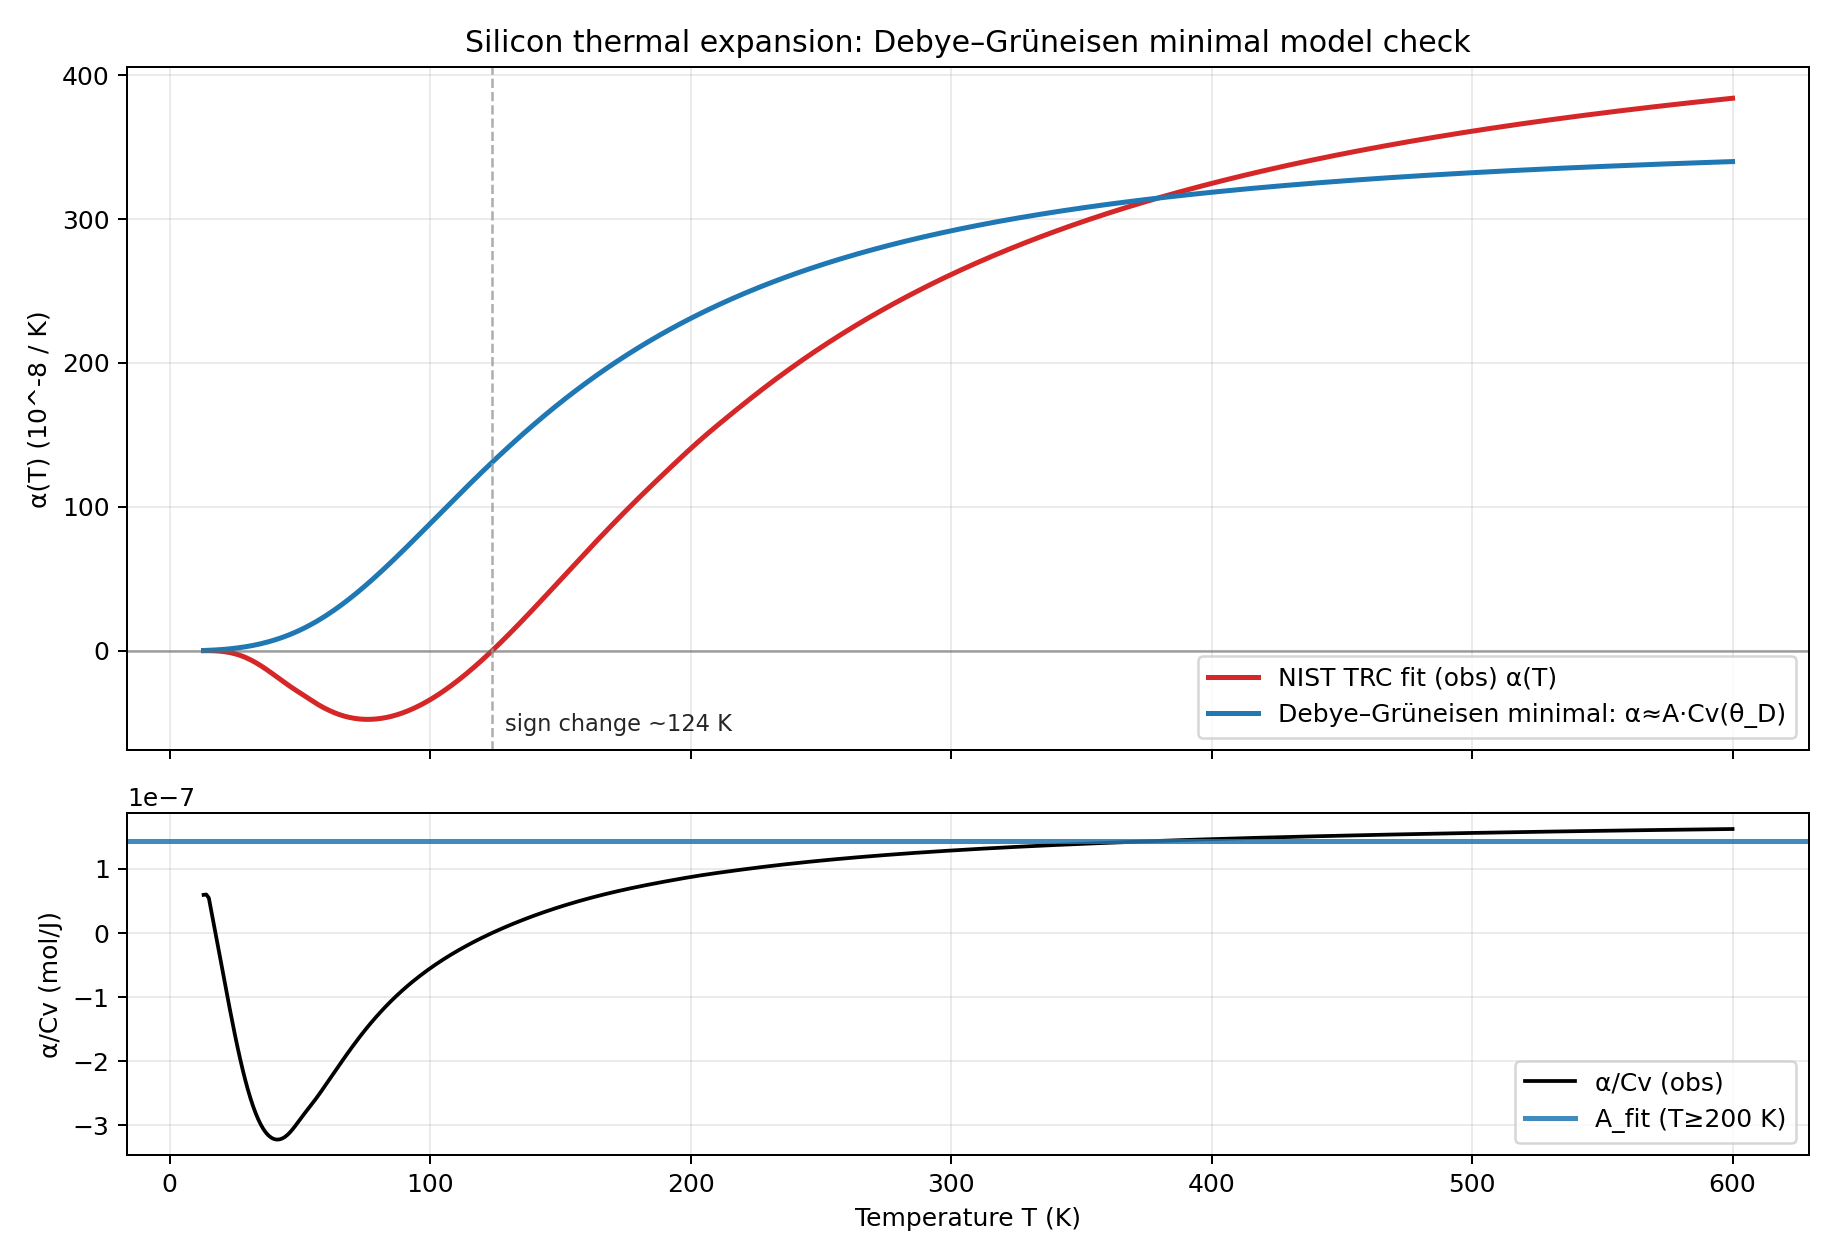

The data file committed next to this chart (first rows):
T_K, alpha_obs_1e-8_per_K, alpha_pred_1e-8_per_K, Cv_debye_J_per_molK, A_eff_alpha_over_Cv_mol_per_J, residual_1e-8_per_K, rel_residual
13.0, 0.1056, 0.2549, 0.01773, 5.9521579999505796e-08, 0.1493, 1.414
14.0, 0.1331, 0.3183, 0.02215, 6.008873040677376e-08, 0.1852, 1.392
15.0, 0.1491, 0.3915, 0.02724, 5.4718146663056684e-08, 0.2424, 1.626
16.0, 0.1103, 0.4751, 0.03306, 3.3363853246852793e-08, 0.3648, 3.307
17.0, 0.04475, 0.5699, 0.03966, 1.1283525916921124e-08, 0.5252, 11.74
18.0, -0.04539, 0.6765, 0.04707, -9.64128933605438e-09, 0.7219, -15.91
19.0, -0.1718, 0.7957, 0.05536, -3.1032443596063486e-08, 0.9675, -5.631
20.0, -0.3406, 0.928, 0.06457, -5.274633294702729e-08, 1.269, -3.725
21.0, -0.5573, 1.074, 0.07475, -7.454633467538125e-08, 1.632, -2.928
22.0, -0.8269, 1.235, 0.08595, -9.621290520819439e-08, 2.062, -2.494
23.0, -1.154, 1.411, 0.09821, -1.1754493725739244e-07, 2.566, -2.223
24.0, -1.544, 1.604, 0.1116, -1.3836007754516466e-07, 3.148, -2.039
25.0, -1.999, 1.813, 0.1261, -1.58494820422081e-07, 3.812, -1.907
26.0, -2.523, 2.039, 0.1419, -1.7780442319521054e-07, 4.561, -1.808
27.0, -3.117, 2.283, 0.1589, -1.9616267923306883e-07, 5.4, -1.733
28.0, -3.782, 2.546, 0.1772, -2.1346157776309157e-07, 6.329, -1.673
29.0, -4.52, 2.829, 0.1969, -2.2961087346361755e-07, 7.349, -1.626
30.0, -5.329, 3.132, 0.2179, -2.4453758408081495e-07, 8.461, -1.588
31.0, -6.208, 3.456, 0.2405, -2.5818543005003556e-07, 9.664, -1.557
32.0, -7.155, 3.801, 0.2645, -2.7051422601552514e-07, 10.96, -1.531
33.0, -8.165, 4.169, 0.2901, -2.8149922915373143e-07, 12.33, -1.511
34.0, -9.236, 4.559, 0.3172, -2.911304406654145e-07, 13.79, -1.494
35.0, -10.36, 4.973, 0.346, -2.994118390189358e-07, 15.33, -1.48
36.0, -11.54, 5.411, 0.3765, -3.063604868243563e-07, 16.95, -1.469
37.0, -12.75, 5.875, 0.4088, -3.120053870479871e-07, 18.63, -1.461
38.0, -14.01, 6.364, 0.4428, -3.163858710123352e-07, 20.37, -1.454
39.0, -15.29, 6.879, 0.4786, -3.1954922536907965e-07, 22.17, -1.45
40.0, -16.6, 7.42, 0.5163, -3.2154733152244587e-07, 24.02, -1.447
41.0, -17.92, 7.989, 0.5559, -3.224324973565663e-07, 25.91, -1.446
42.0, -19.25, 8.587, 0.5975, -3.2225356187780477e-07, 27.84, -1.446
43.0, -20.58, 9.212, 0.641, -3.210545849181372e-07, 29.79, -1.448
44.0, -21.89, 9.867, 0.6866, -3.188792233026911e-07, 31.76, -1.451
45.0, -23.18, 10.55, 0.7341, -3.1578293362700067e-07, 33.73, -1.455
46.0, -24.44, 11.26, 0.7838, -3.118514287577681e-07, 35.71, -1.461
47.0, -25.67, 12.01, 0.8356, -3.072180993668083e-07, 37.68, -1.468
48.0, -26.87, 12.78, 0.8895, -3.020687544704287e-07, 39.65, -1.476
49.0, -28.05, 13.59, 0.9456, -2.966236777127529e-07, 41.64, -1.484
50.0, -29.22, 14.43, 1.004, -2.910968043861685e-07, 43.65, -1.494
51.0, -30.4, 15.29, 1.064, -2.8564591164978207e-07, 45.69, -1.503
52.0, -31.59, 16.19, 1.127, -2.803368520590278e-07, 47.78, -1.513
53.0, -32.79, 17.12, 1.192, -2.7514083316693295e-07, 49.91, -1.522
54.0, -33.98, 18.09, 1.259, -2.6996693548455433e-07, 52.06, -1.532
55.0, -35.15, 19.08, 1.328, -2.6471290385854e-07, 54.23, -1.543
56.0, -36.28, 20.11, 1.399, -2.5930877401674495e-07, 56.39, -1.554
57.0, -37.37, 21.17, 1.473, -2.537352808137862e-07, 58.53, -1.566
58.0, -38.41, 22.25, 1.548, -2.48015670059704e-07, 60.66, -1.579
59.0, -39.39, 23.37, 1.626, -2.421933176530278e-07, 62.76, -1.593
60.0, -40.33, 24.52, 1.706, -2.3631061238115403e-07, 64.85, -1.608
61.0, -41.21, 25.71, 1.789, -2.3039814674127013e-07, 66.91, -1.624
62.0, -42.04, 26.92, 1.873, -2.2447439523660294e-07, 68.96, -1.64
63.0, -42.82, 28.16, 1.959, -2.1855082668407126e-07, 70.98, -1.658
64.0, -43.54, 29.43, 2.048, -2.1263721295541388e-07, 72.96, -1.676
65.0, -44.2, 30.72, 2.138, -2.0674450778227964e-07, 74.92, -1.695
66.0, -44.8, 32.05, 2.23, -2.008852500165747e-07, 76.85, -1.715
67.0, -45.34, 33.4, 2.324, -1.9507263462872305e-07, 78.75, -1.737
68.0, -45.82, 34.79, 2.42, -1.8931935193965164e-07, 80.61, -1.759
69.0, -46.25, 36.19, 2.518, -1.8363676325237747e-07, 82.44, -1.783
70.0, -46.61, 37.62, 2.618, -1.780345173442473e-07, 84.23, -1.807
71.0, -46.92, 39.08, 2.719, -1.7252049264059095e-07, 86, -1.833
72.0, -47.16, 40.56, 2.822, -1.6710091537530166e-07, 87.73, -1.86
... 528 more rows
